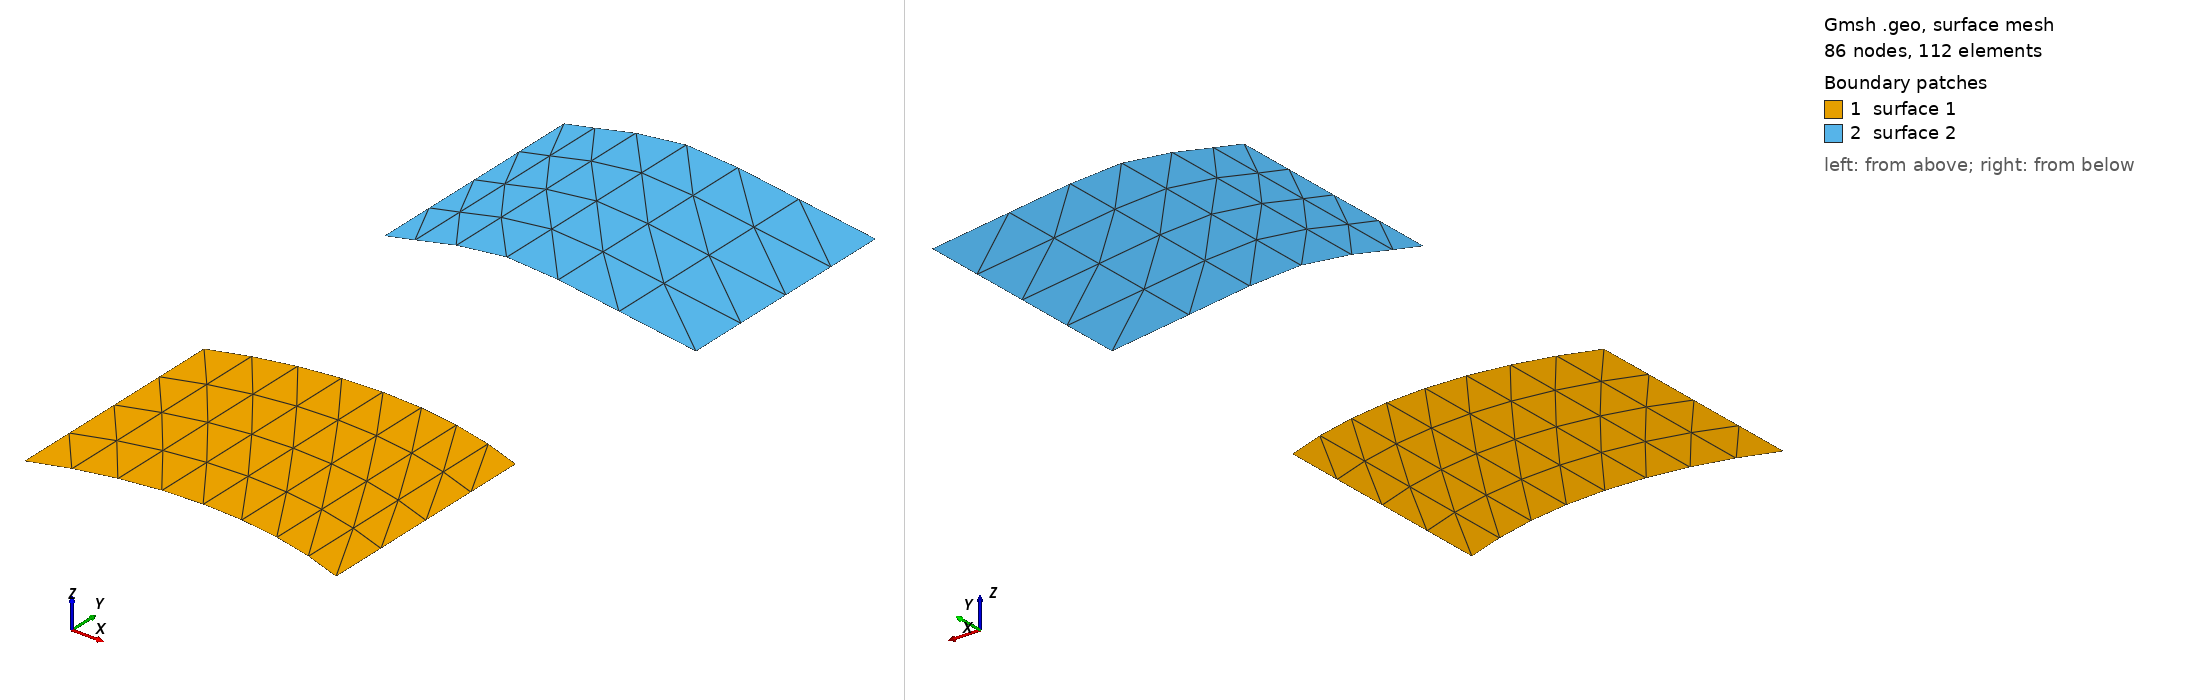

Gmsh geometry script, surface-meshed: 86 nodes, 112 surface elements. Boundary patches (legend numbers): 1 surface 1, 2 surface 2. Left view from above one corner, right view from below the opposite corner. The script declares no physical surfaces, so the legend lists its geometric surfaces. The drawing asked Gmsh for element sizes between 1% and 20% of the model's largest extent; the script's own settings can give other sizes.

=== periodic_curve_curved.geo (drawn) ===
// Curved periodic curve pairs on transfinite strip surfaces: a quarter-arc
// circle Translate pair and a spline Translate pair.

// Strip 1: the master arc dips into the strip; the slave arc is its +3y copy.
Point(1) = {0, 0, 0, 0.5};
Point(2) = {4, 0, 0, 0.5};
Point(3) = {2, -5, 0, 0.5};
Circle(1) = {1, 3, 2};
Point(4) = {0, 3, 0, 0.5};
Point(5) = {4, 3, 0, 0.5};
Point(6) = {2, -2, 0, 0.5};
Circle(2) = {4, 6, 5};
Line(3) = {2, 5};
Line(4) = {4, 1};
Curve Loop(1) = {1, 3, -2, 4};
Plane Surface(1) = {1};
Periodic Curve {2} = {1} Translate {0, 3, 0};
Transfinite Curve {1, 2} = 9;
Transfinite Curve {3, 4} = 5;
Transfinite Surface {1} = {1, 2, 5, 4};

// Strip 2: a transfinite spline pair with a density law.
Point(11) = {0, 6, 0, 0.5};
Point(12) = {4, 6, 0, 0.5};
Point(13) = {1.2, 6.4, 0, 0.5};
Point(14) = {2.8, 6.2, 0, 0.5};
Spline(11) = {11, 13, 14, 12};
Point(15) = {0, 9, 0, 0.5};
Point(16) = {4, 9, 0, 0.5};
Point(17) = {1.2, 9.4, 0, 0.5};
Point(18) = {2.8, 9.2, 0, 0.5};
Spline(12) = {15, 17, 18, 16};
Line(13) = {12, 16};
Line(14) = {15, 11};
Curve Loop(2) = {11, 13, -12, 14};
Plane Surface(2) = {2};
Periodic Curve {12} = {11} Translate {0, 3, 0};
Transfinite Curve {11, 12} = 7 Using Progression 1.3;
Transfinite Curve {13, 14} = 5;
Transfinite Surface {2} = {11, 12, 16, 15};

Mesh 2;
